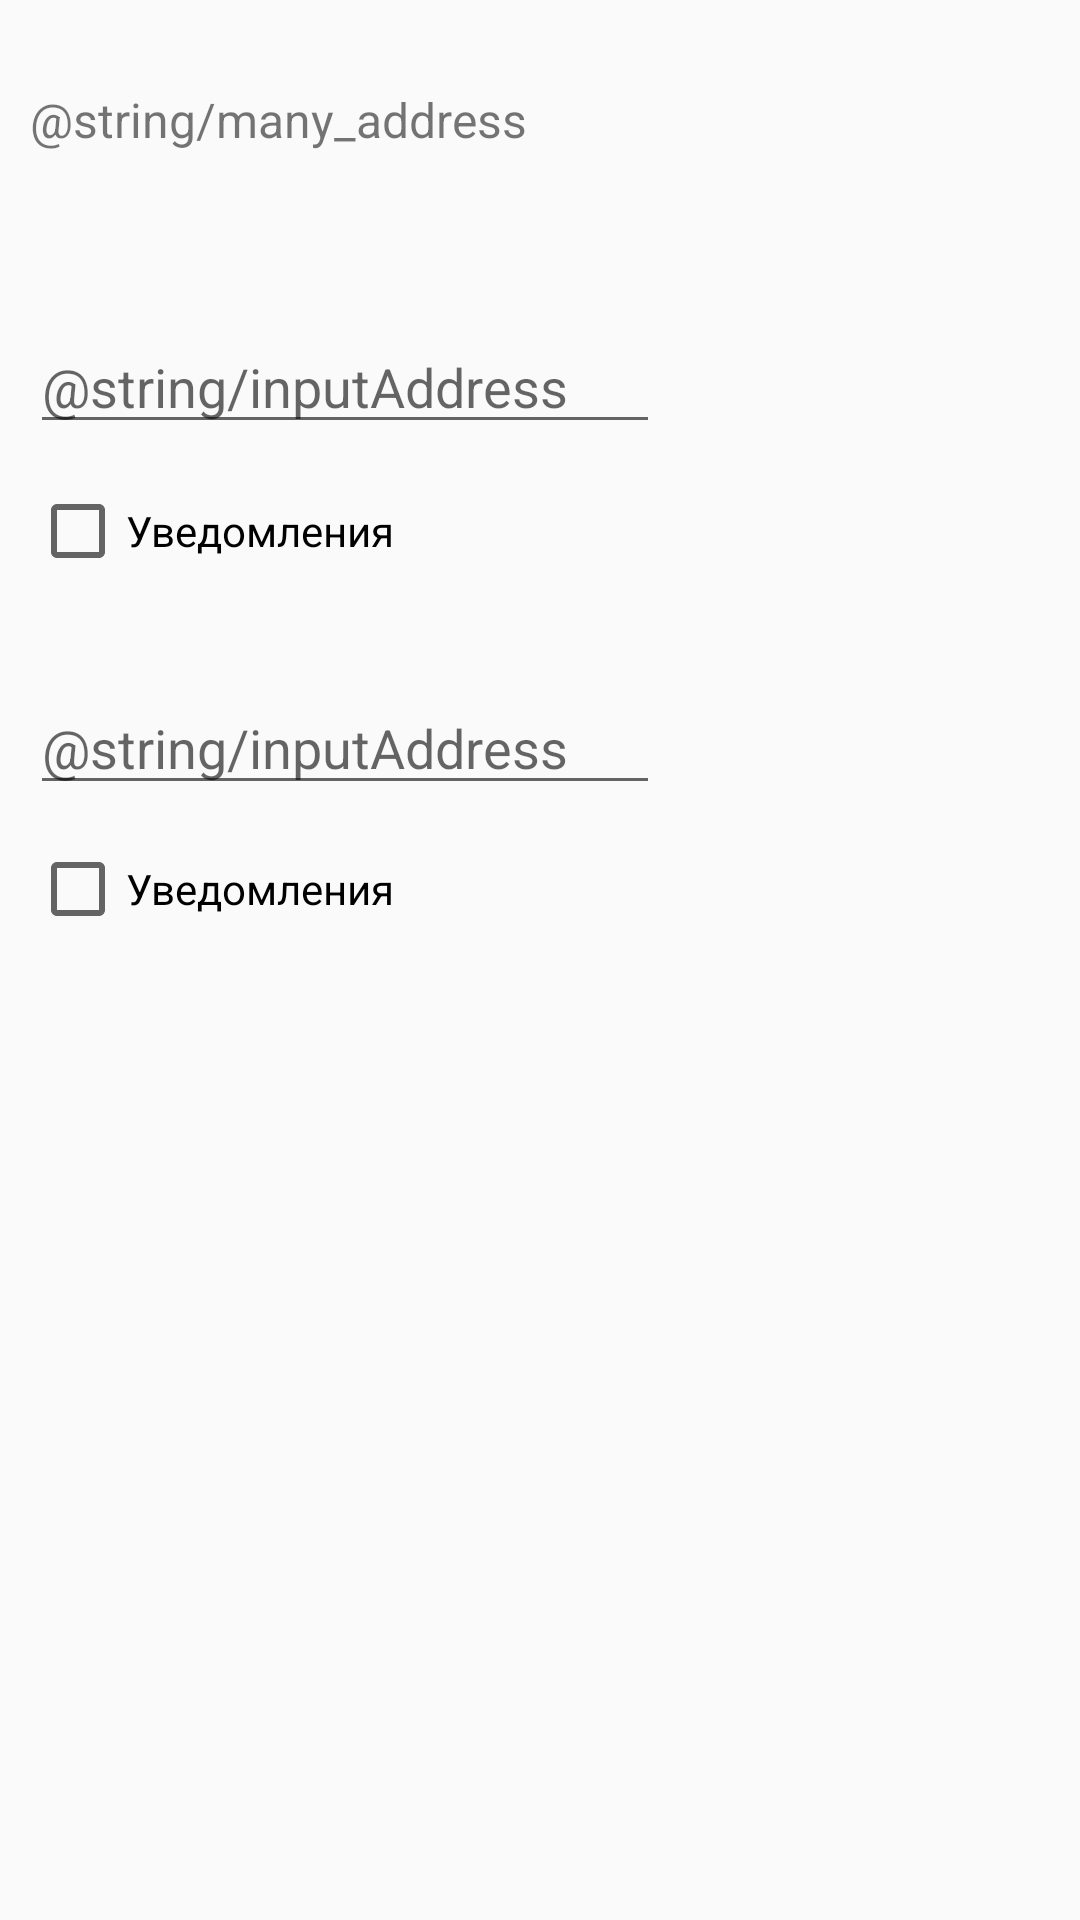

The Android layout XML behind this screen, and the referenced resources:
<!-- AndroidManifest.xml: application theme AppTheme -->
<!-- res/layout/activity_many_address.xml -->
<?xml version="1.0" encoding="utf-8"?>
<RelativeLayout xmlns:android="http://schemas.android.com/apk/res/android"
  xmlns:app="http://schemas.android.com/apk/res-auto"
  xmlns:tools="http://schemas.android.com/tools"
  android:layout_width="match_parent"
  android:layout_height="match_parent"
  tools:context="com.hillelevo.cityelf.activities.setting_activity.ManyAddress">
  <TextView
    android:id="@+id/editText5"
    android:layout_width="match_parent"
    android:layout_height="wrap_content"
    android:layout_marginLeft="10dp"
    android:layout_marginTop="29dp"
    android:layout_alignParentStart="true"
    android:layout_alignParentTop="true"
    android:text="@string/many_address"
    android:textAlignment="viewStart"
    android:textAllCaps="false"
    android:textColor="@color/cast_expanded_controller_background_color"
    android:textSize="16sp" />
  <EditText
    android:id="@+id/address1"
    android:layout_width="wrap_content"
    android:layout_height="wrap_content"
    android:hint="@string/inputAddress"
    android:ems="10"
    android:inputType="textPersonName"
    android:textSize="18sp"
    android:layout_below="@+id/editText5"
    android:layout_alignStart="@+id/editText5"
    android:layout_marginTop="56dp" />
  <EditText
    android:id="@+id/address2"
    android:layout_width="wrap_content"
    android:layout_height="wrap_content"
    android:hint="@string/inputAddress"
    android:ems="10"
    android:inputType="textPersonName"
    android:layout_marginTop="34dp"
    android:layout_below="@+id/checkBox2"
    android:layout_alignStart="@+id/checkBox2" />
  <CheckBox
    android:id="@+id/checkBox1"
    android:layout_width="wrap_content"
    android:layout_height="wrap_content"
    android:text="Уведомления"
    android:layout_below="@+id/address2"
    android:layout_alignStart="@+id/address2"
    android:layout_marginTop="12dp" />
  <CheckBox
    android:id="@+id/checkBox2"
    android:layout_width="wrap_content"
    android:layout_height="wrap_content"
    android:text="Уведомления"
    android:layout_marginTop="13dp"
    android:layout_below="@+id/address1"
    android:layout_alignStart="@+id/address1" />
</RelativeLayout>
<!-- resources referenced by this layout -->
<resources>
  <style name="AppTheme" parent="Theme.AppCompat.Light.DarkActionBar">
          
          <item name="colorPrimary">@color/mint</item>
          <item name="colorPrimaryDark">@color/mint</item>
          <item name="colorAccent">@color/colorAccent</item>
      </style>
  <color name="mint">#2d9cdb</color>
  <color name="colorAccent">#8492A6</color>
</resources>
